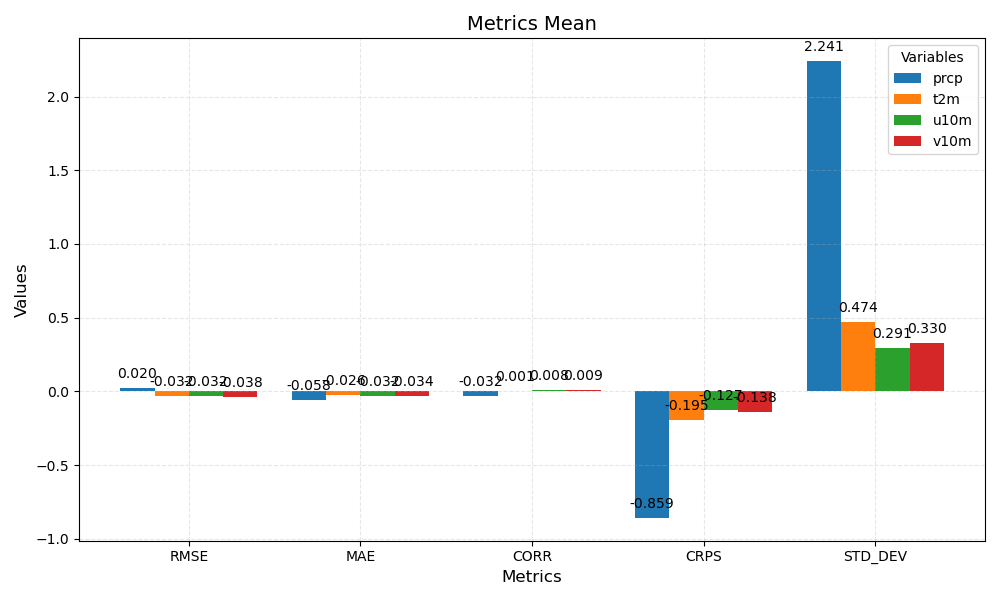

Source data for this figure (header and first rows):
metric	prcp	t2m	u10m	v10m
RMSE	0.020	-0.032	-0.032	-0.038
MAE	-0.058	-0.026	-0.032	-0.034
CORR	-0.032	0.001	0.008	0.009
CRPS	-0.859	-0.195	-0.127	-0.138
STD_DEV	2.241	0.474	0.291	0.330
